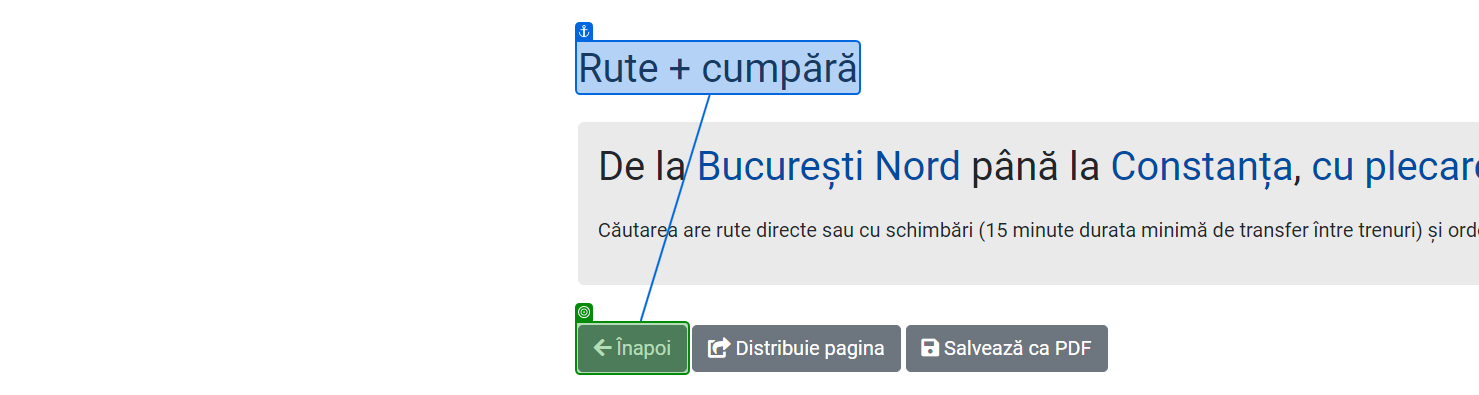
Task: Description
Workflow: CheckAvailableSeats

Step 1: check 'Înapoi'

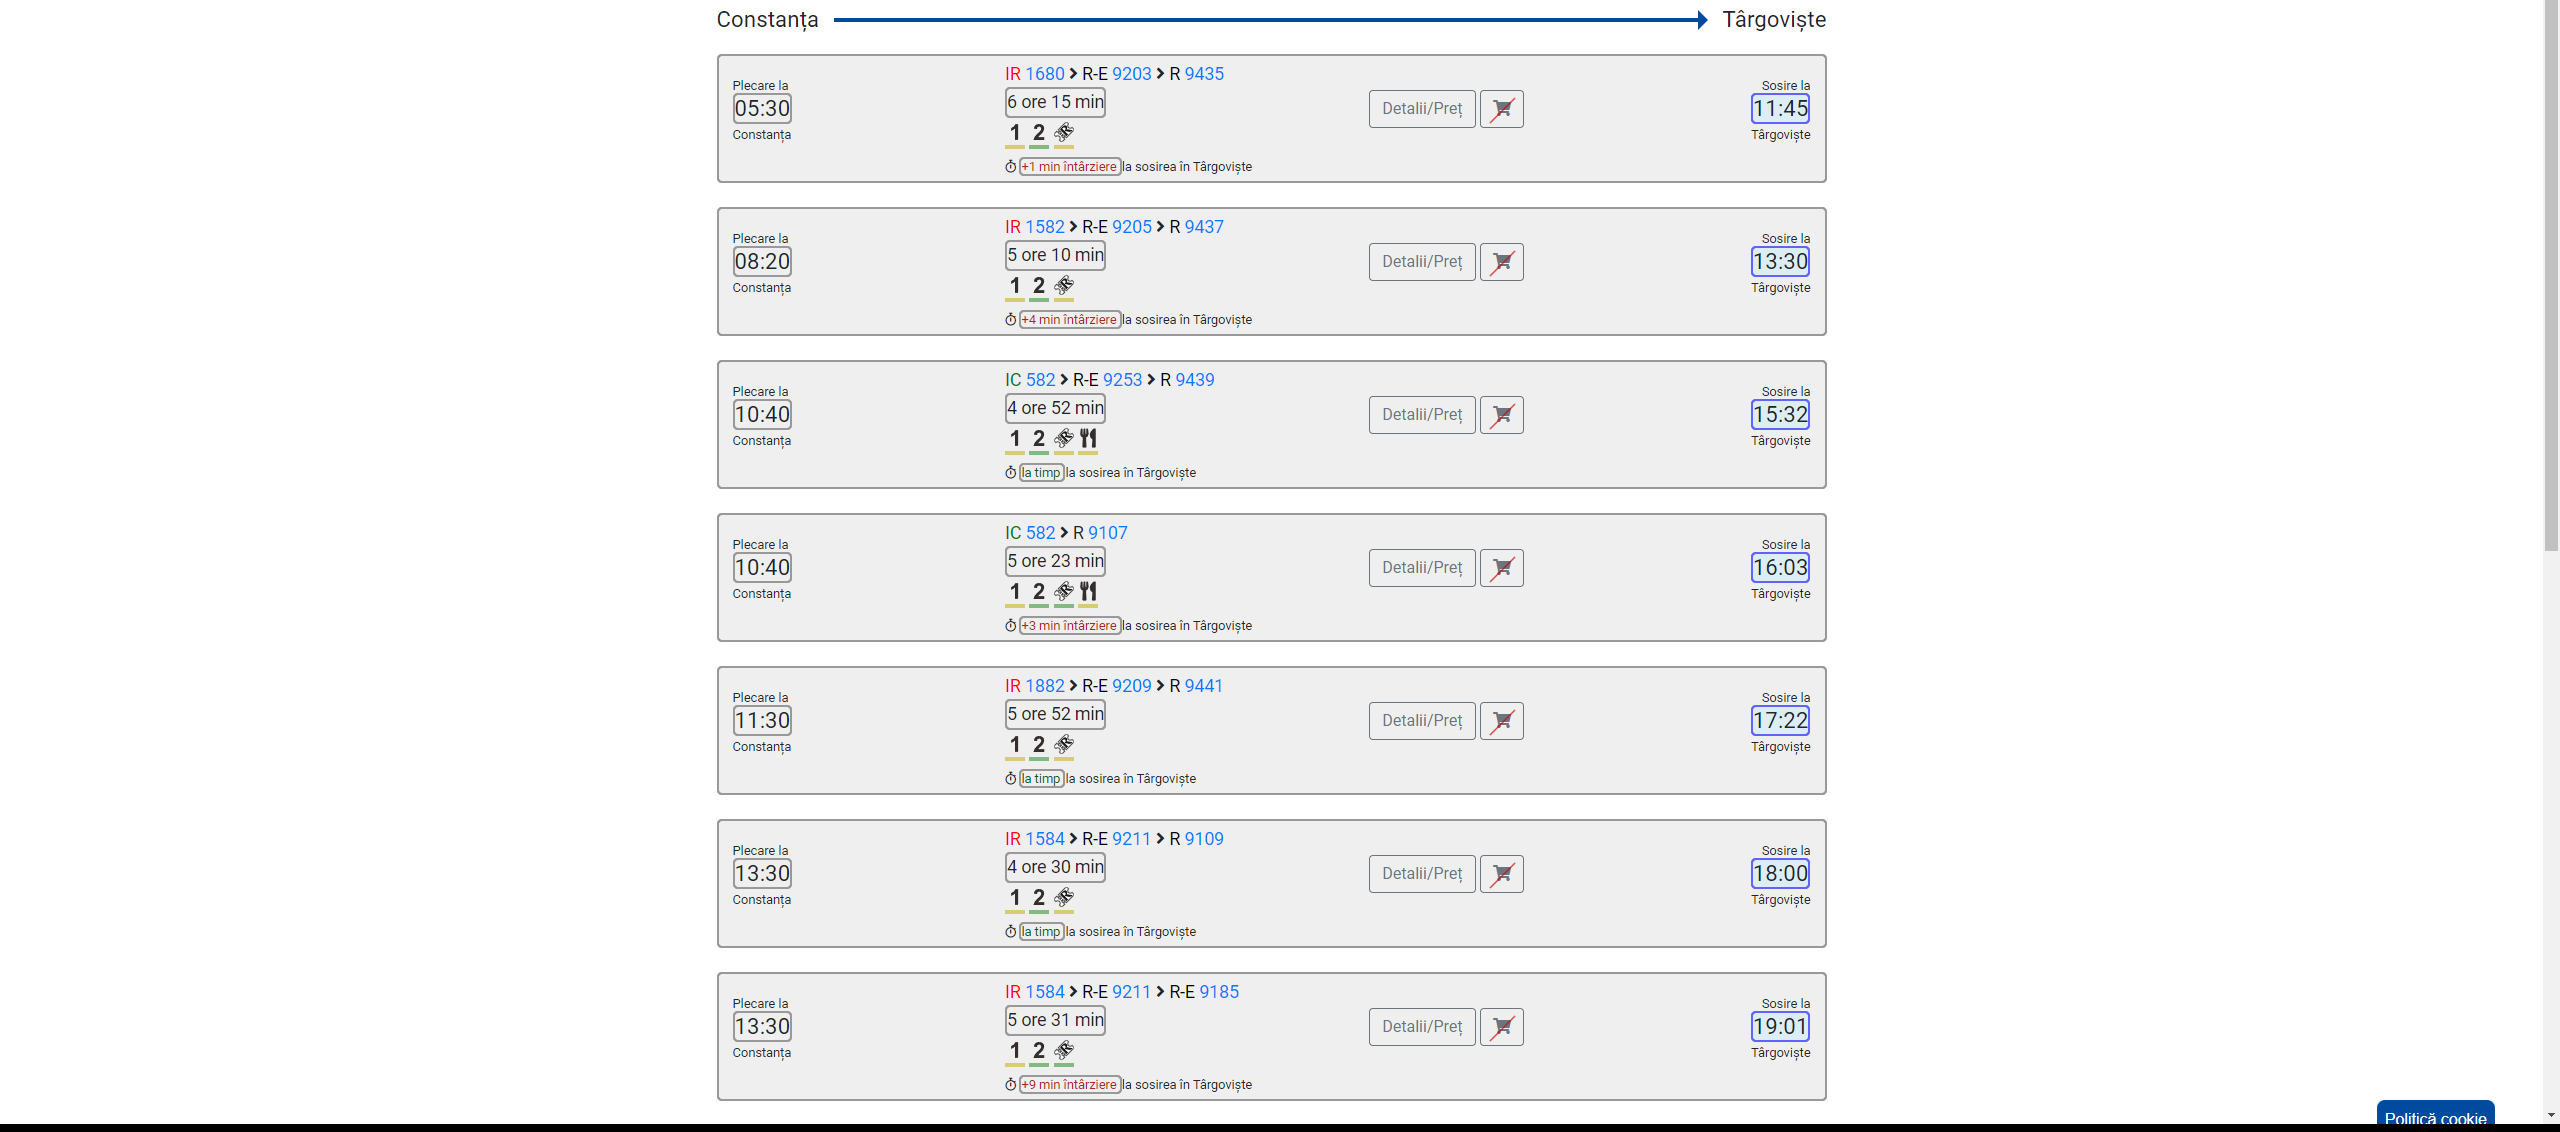
Step 2: get-text